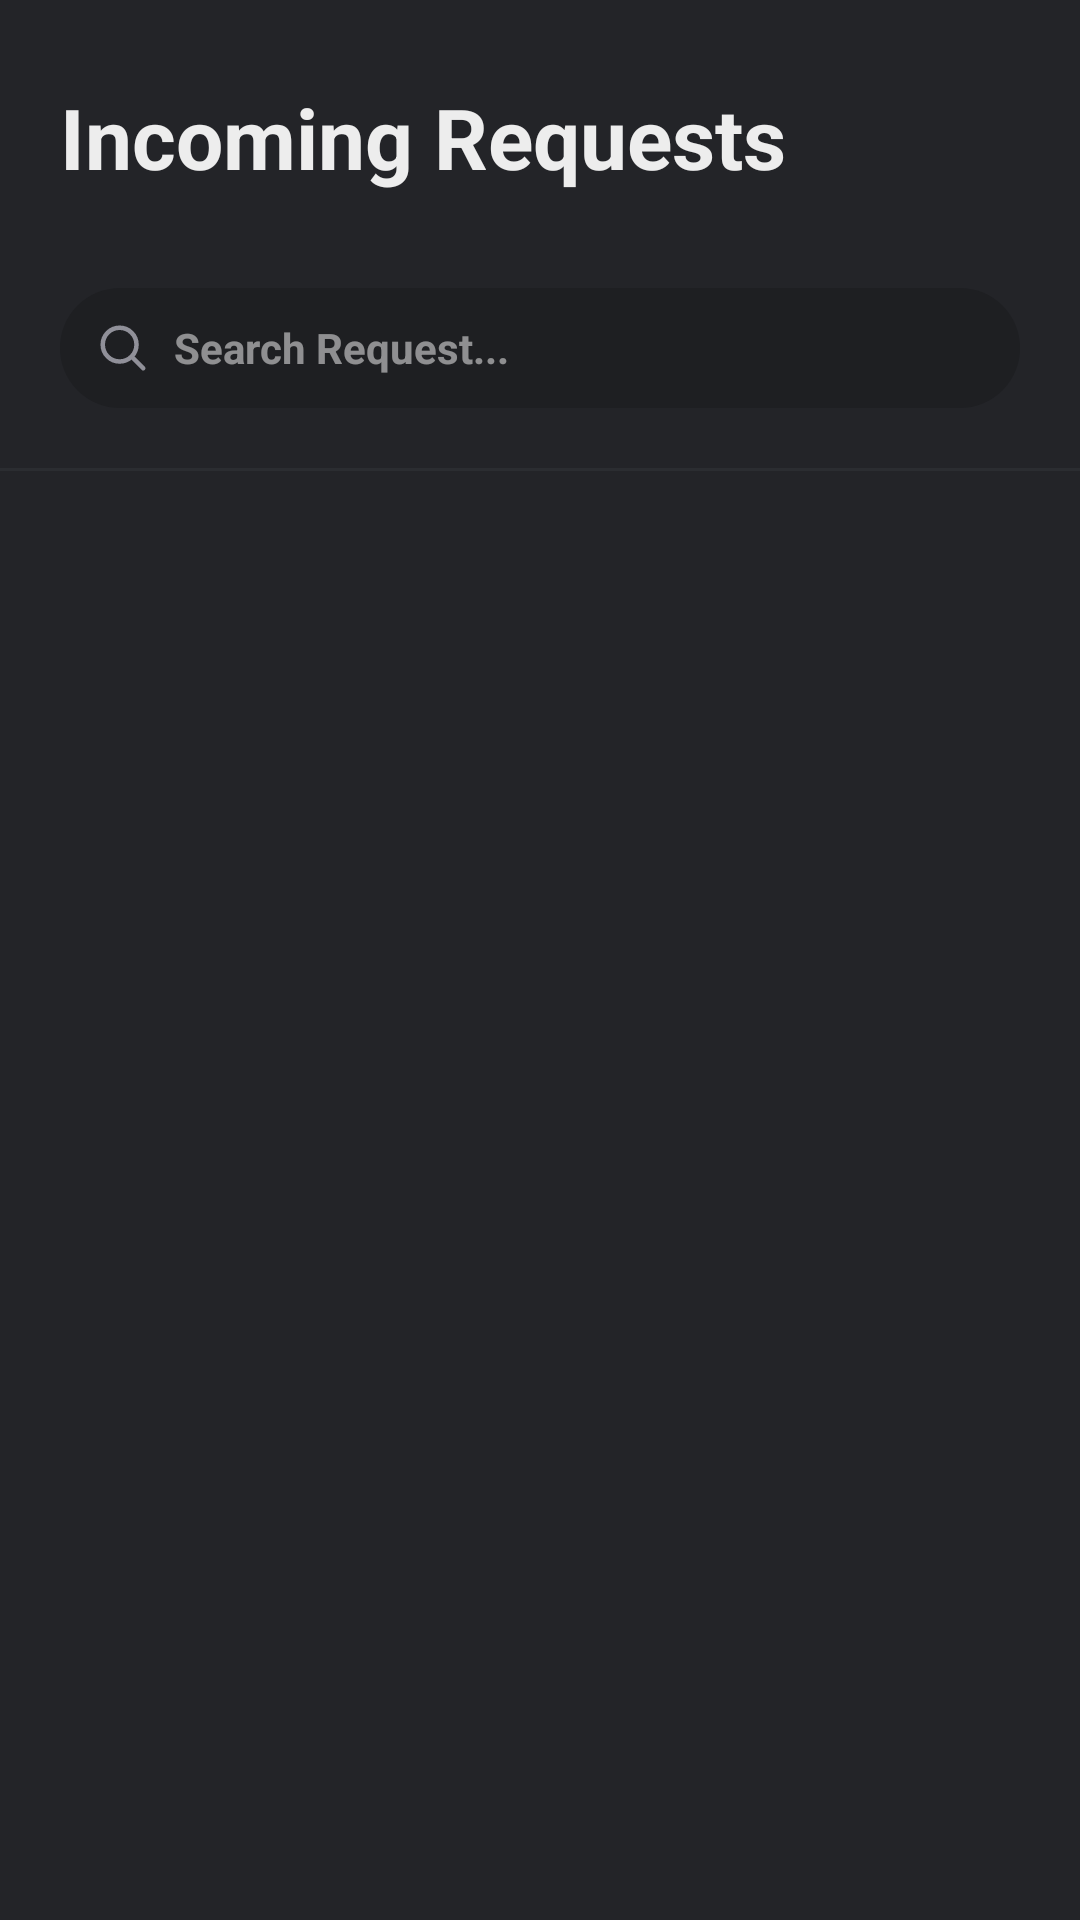

Here is an Android app screen rendered from its layout file. Give the layout XML and the strings, colors and styles it references.
<!-- AndroidManifest.xml: application theme Theme.Androidfrontendlinkoria -->
<!-- res/layout/fragment_friend_received.xml -->
<?xml version="1.0" encoding="utf-8"?>
<androidx.constraintlayout.widget.ConstraintLayout xmlns:android="http://schemas.android.com/apk/res/android"
    xmlns:app="http://schemas.android.com/apk/res-auto"
    xmlns:tools="http://schemas.android.com/tools"
    android:layout_width="match_parent"
    android:layout_height="match_parent"
    android:background="@color/bg_friendships">

    <androidx.constraintlayout.widget.ConstraintLayout
        android:id="@+id/layout_header"
        android:layout_width="0dp"
        android:layout_height="0dp"
        android:paddingHorizontal="20dp"
        android:paddingBottom="14dp"
        app:layout_constraintTop_toTopOf="parent"
        app:layout_constraintStart_toStartOf="parent"
        app:layout_constraintEnd_toEndOf="parent"
        app:layout_constraintHeight_percent="0.15">

        <TextView
            android:id="@+id/tv_title"
            android:layout_width="wrap_content"
            android:layout_height="wrap_content"
            android:text="Incoming Requests"
            android:textColor="@color/text_primary"
            android:textSize="28sp"
            android:textStyle="bold"
            app:layout_constraintStart_toStartOf="parent"
            app:layout_constraintBottom_toTopOf="@id/tv_count" />

        <TextView
            android:id="@+id/tv_count"
            android:layout_width="wrap_content"
            android:layout_height="wrap_content"
            android:textColor="@color/text_secondary"
            android:textSize="13sp"
            android:layout_marginTop="4dp"
            app:layout_constraintStart_toStartOf="parent"
            app:layout_constraintBottom_toBottomOf="parent"
            tools:text="3 solicitudes" />

    </androidx.constraintlayout.widget.ConstraintLayout>

    <LinearLayout
        android:id="@+id/search_bar_filter"
        android:layout_width="0dp"
        android:layout_height="40dp"
        android:layout_marginHorizontal="20dp"
        android:layout_marginBottom="20dp"
        android:orientation="horizontal"
        android:gravity="center_vertical"
        android:paddingHorizontal="12dp"
        android:background="@drawable/shape_pill_button"
        app:layout_constraintTop_toBottomOf="@id/layout_header"
        app:layout_constraintStart_toStartOf="parent"
        app:layout_constraintEnd_toEndOf="parent">

        <ImageView
            android:layout_width="18dp"
            android:layout_height="18dp"
            android:src="@drawable/ic_search"
            android:contentDescription="Search icon"
            app:tint="@color/bg_banner" />

        <EditText
            android:id="@+id/et_filter"
            android:layout_width="0dp"
            android:layout_height="match_parent"
            android:layout_weight="1"
            android:layout_marginStart="8dp"
            android:background="@null"
            android:hint="Search Request..."
            android:textColor="@color/white"
            android:textColorHint="#80FFFFFF"
            android:textSize="14sp"
            android:inputType="text"
            android:textStyle="bold"
            android:imeOptions="actionSearch"
            android:singleLine="true" />

    </LinearLayout>

    <View
        android:id="@+id/separator_1"
        android:layout_width="match_parent"
        android:layout_height="1dp"
        android:background="#2B2D31"
        android:layout_marginTop="20dp"
        app:layout_constraintTop_toBottomOf="@id/search_bar_filter" />

    <androidx.recyclerview.widget.RecyclerView
        android:id="@+id/rv_received"
        android:layout_width="0dp"
        android:layout_height="0dp"
        android:clipToPadding="false"
        android:paddingHorizontal="20dp"
        app:layout_constraintTop_toBottomOf="@id/separator_1"
        app:layout_constraintBottom_toBottomOf="parent"
        app:layout_constraintStart_toStartOf="parent"
        app:layout_constraintEnd_toEndOf="parent"
        tools:listitem="@layout/item_friend_received" />

</androidx.constraintlayout.widget.ConstraintLayout>
<!-- res/layout/item_friend_received.xml (included above) -->
<?xml version="1.0" encoding="utf-8"?>
<androidx.constraintlayout.widget.ConstraintLayout xmlns:android="http://schemas.android.com/apk/res/android"
    xmlns:app="http://schemas.android.com/apk/res-auto"
    android:layout_width="match_parent"
    android:layout_height="64dp"
    xmlns:tools="http://schemas.android.com/tools"
    android:paddingHorizontal="16dp">

    <ImageView
        android:id="@+id/iv_avatar"
        android:layout_width="40dp"
        android:layout_height="40dp"
        android:background="@drawable/shape_circle"
        android:scaleType="centerCrop"
        app:layout_constraintStart_toStartOf="parent"
        app:layout_constraintTop_toTopOf="parent"
        app:layout_constraintBottom_toBottomOf="parent" />

    <TextView
        android:id="@+id/tv_username"
        android:layout_width="0dp"
        android:layout_height="wrap_content"
        android:layout_marginStart="12dp"
        android:layout_marginEnd="12dp"
        android:textColor="@color/text_primary"
        android:textSize="15sp"
        android:textStyle="bold"
        app:layout_constraintStart_toEndOf="@id/iv_avatar"
        app:layout_constraintEnd_toStartOf="@id/btn_accept"
        app:layout_constraintTop_toTopOf="parent"
        app:layout_constraintBottom_toBottomOf="parent"
        tools:text="Xinlei Chen"/>

    <ImageView
        android:id="@+id/btn_accept"
        android:layout_width="30dp"
        android:layout_height="30dp"
        android:background="@drawable/shape_circle"
        android:src="@drawable/ic_accept"
        android:padding="5dp"
        app:tint="@color/btn_success"
        android:layout_marginEnd="8dp"
        app:layout_constraintEnd_toStartOf="@id/btn_decline"
        app:layout_constraintTop_toTopOf="parent"
        app:layout_constraintBottom_toBottomOf="parent" />

    <ImageView
        android:id="@+id/btn_decline"
        android:layout_width="30dp"
        android:layout_height="30dp"
        android:background="@drawable/shape_circle"
        android:src="@drawable/ic_decline"
        android:padding="5dp"
        app:tint="@color/btn_danger"
        app:layout_constraintEnd_toEndOf="parent"
        app:layout_constraintTop_toTopOf="parent"
        app:layout_constraintBottom_toBottomOf="parent" />

</androidx.constraintlayout.widget.ConstraintLayout>
<!-- resources referenced by this layout -->
<resources>
  <color name="bg_banner">#909099</color>
  <color name="bg_friendships">#232428</color>
  <color name="btn_danger">#ED4245</color>
  <color name="btn_success">#57F287</color>
  <color name="text_primary">#EDEDED</color>
  <color name="text_secondary">#B5BAC1</color>
  <color name="white">#FFFFFF</color>
  <!-- drawable ic_accept (drawable) -->
  <vector xmlns:android="http://schemas.android.com/apk/res/android"
      android:width="800dp"
      android:height="800dp"
      android:viewportWidth="25"
      android:viewportHeight="25">
    <path
        android:pathData="M5.5,13L10.167,17.5L19.5,8.5"
        android:strokeLineJoin="round"
        android:strokeWidth="1.5"
        android:fillColor="#00000000"
        android:strokeColor="#000000"
        android:strokeLineCap="round"/>
  </vector>
  <!-- drawable ic_search (drawable) -->
  <vector xmlns:android="http://schemas.android.com/apk/res/android"
      android:width="18dp"
      android:height="18dp"
      android:viewportWidth="24"
      android:viewportHeight="24">
    <path
        android:pathData="M15.795,15.811L21,21M18,10.5C18,14.642 14.642,18 10.5,18C6.358,18 3,14.642 3,10.5C3,6.358 6.358,3 10.5,3C14.642,3 18,6.358 18,10.5Z"
        android:strokeLineJoin="round"
        android:strokeWidth="2"
        android:fillColor="#00000000"
        android:strokeColor="#000000"
        android:strokeLineCap="round"/>
  </vector>
  <!-- drawable shape_circle (drawable) -->
  <?xml version="1.0" encoding="utf-8"?>
  <shape xmlns:android="http://schemas.android.com/apk/res/android"
      android:shape="oval">
      <solid android:color="@color/bg_icon_container" />
  </shape>
  <!-- drawable shape_pill_button (drawable) -->
  <?xml version="1.0" encoding="utf-8"?>
  <shape xmlns:android="http://schemas.android.com/apk/res/android">
      <solid android:color="@color/bg_sidebar" />
      <corners android:radius="22dp" />
  </shape>
  <style name="Theme.Androidfrontendlinkoria" parent="Theme.MaterialComponents.DayNight.DarkActionBar">
          
          <item name="colorPrimary">@color/purple_500</item>
          <item name="colorPrimaryVariant">@color/purple_700</item>
          <item name="colorOnPrimary">@color/white</item>
          
          <item name="colorSecondary">@color/teal_200</item>
          <item name="colorSecondaryVariant">@color/teal_700</item>
          <item name="colorOnSecondary">@color/black</item>
          
          <item name="android:statusBarColor">?attr/colorPrimaryVariant</item>
          
      </style>
  <color name="bg_icon_container">#36393F</color>
  <color name="bg_sidebar">#1E1F22</color>
  <color name="purple_700">#3700B3</color>
  <color name="teal_200">#03DAC5</color>
  <color name="teal_700">#018786</color>
  <color name="black">#000000</color>
  <!-- not gathered from this repository: default colours our renderer supplied (Android Studio template values) -->
  <color name="purple_500">#FF6200EE</color>
</resources>
